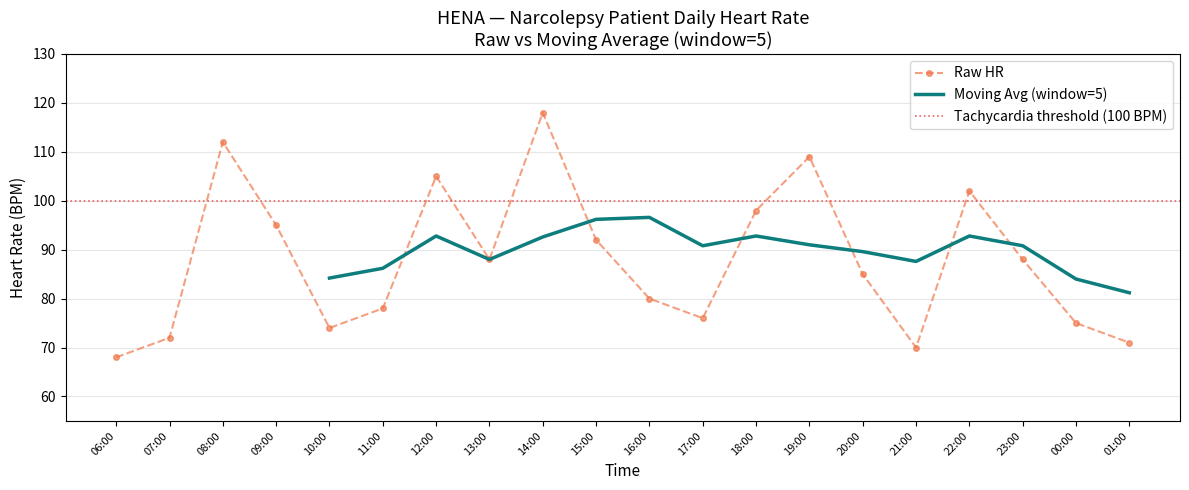

This chart was generated by the following Python code: (Note: this script raises an exception after producing the figure.)
# =============================================================
# 시계열 데이터 & matplotlib 시각화
# HENA 심박수 데이터로 이동평균과 그래프 그리기
# =============================================================
# WSL 환경 주의: 화면에 창을 띄울 수 없으므로
# matplotlib 백엔드를 'Agg'(파일 저장 전용)로 설정해야 함
# → 이 줄이 없으면 "cannot connect to display" 에러 발생
import matplotlib
matplotlib.use('Agg')   # 반드시 pyplot import 전에 호출해야 함

import matplotlib.pyplot as plt
import pandas as pd
import numpy as np

# =============================================================
# 1. 하루치 심박수 시계열 데이터 (기면증 환자 패턴 가정)
# =============================================================
print("=" * 48)
print("1. 시계열 데이터 생성")
print("=" * 48)

# 시계열(time series): 시간 순서대로 기록된 데이터.
# 웨어러블 데이터는 대부분 시계열. "언제" 라는 정보가 핵심.
times = [
    "06:00", "07:00", "08:00", "09:00", "10:00",
    "11:00", "12:00", "13:00", "14:00", "15:00",
    "16:00", "17:00", "18:00", "19:00", "20:00",
    "21:00", "22:00", "23:00", "00:00", "01:00",
]

# 기면증 환자의 하루 심박수 (EDS 에피소드, 탈력발작 전후 변화 반영)
# 실제 패턴처럼: 아침 안정 → 낮 EDS로 급등락 → 밤 수면 중 불규칙
heart_rates = [
    68, 72,           # 06~07시: 기상 직후, 낮음
    112, 95,          # 08~09시: EDS 에피소드, 급등
    74, 78,           # 10~11시: 잠시 안정
    105, 88,          # 12~13시: 점심 후 다시 상승
    118, 92,          # 14~15시: 오후 EDS, 최고점
    80, 76,           # 16~17시: 약간 안정
    98, 109,          # 18~19시: 저녁 불안정
    85, 70,           # 20~21시: 저녁 안정
    102, 88,          # 22~23시: 수면 진입 전 불규칙
    75, 71,           # 00~01시: 수면 중
]

df = pd.DataFrame({"time": times, "heart_rate": heart_rates})
print(df.to_string(index=False))   # index=False: 왼쪽 번호 숨김


# =============================================================
# 2. 이동평균 (Moving Average) 계산
# =============================================================
print("\n" + "=" * 48)
print("2. 이동평균 계산 (window=5)")
print("=" * 48)

# ── 이동평균이 왜 필요한가? ──────────────────────────────────
# 실제 센서 데이터에는 노이즈(순간적인 튀는 값)가 항상 섞임.
# 예: 팔을 갑자기 움직이면 심박수가 순간 튀었다가 돌아옴.
#
# 이동평균: 현재 시점 앞뒤 N개의 값을 평균 내서 노이즈를 부드럽게 만듦.
# 윈도우 크기(window)가 클수록 더 부드럽지만, 변화에 늦게 반응함.
#
# C로 직접 짜면:
#   int window = 5;
#   for (int i = window-1; i < n; i++) {
#       float sum = 0;
#       for (int j = 0; j < window; j++) sum += hr[i-j];
#       ma[i] = sum / window;
#   }
#
# pandas는 .rolling(window).mean() 한 줄로 끝:

WINDOW = 5   # 앞뒤 5개 포인트를 평균 → 처음 4개는 값 부족으로 NaN

df["moving_avg"] = df["heart_rate"].rolling(window=WINDOW).mean()

# NaN: Not a Number — 계산할 수 없는 값. 처음 window-1개는 데이터 부족.
# C에서는 이런 경우 -1이나 0으로 채우곤 하는데, pandas는 NaN으로 명시.
print(df[["time", "heart_rate", "moving_avg"]].round(1).to_string(index=False))
print(f"\n처음 {WINDOW-1}개는 NaN (앞 데이터 부족) → 그래프에서 뒤쪽만 그려짐")


# =============================================================
# 3. matplotlib으로 그래프 그리기
# =============================================================
print("\n" + "=" * 48)
print("3. 그래프 생성 중...")
print("=" * 48)

# figure: 그림 전체 캔버스. figsize=(가로인치, 세로인치).
fig, ax = plt.subplots(figsize=(12, 5))

# x축: 시간 인덱스 (0, 1, 2, ... 19) — 문자열 시간은 직접 좌표로 못 씀
x = range(len(df))

# ── 원본 심박수: 점선(linestyle='--'), 반투명(alpha), 마커(o) ──
ax.plot(
    x,
    df["heart_rate"],
    linestyle="--",          # 점선: 노이즈 있는 원본임을 시각적으로 표현
    color="#f0784b",         # HENA 코랄 색 (경고/강조)
    alpha=0.7,               # 70% 불투명도 — 이동평균 선과 겹쳐도 구분됨
    marker="o",              # 각 데이터 포인트에 원 마커
    markersize=4,
    label="Raw HR",
)

# ── 이동평균: 실선, 굵게 ──────────────────────────────────
ax.plot(
    x,
    df["moving_avg"],
    linestyle="-",           # 실선: 부드럽게 처리된 신호
    color="#0d7d7d",         # HENA 청록 색 (신뢰/안정)
    linewidth=2.5,           # 원본보다 굵게 → 주목도 높임
    label=f"Moving Avg (window={WINDOW})",
)

# ── 빈맥 기준선 (100 BPM) ───────────────────────────────
ax.axhline(
    y=100,
    color="#e53e3e",
    linestyle=":",           # 점점선
    linewidth=1.2,
    alpha=0.8,
    label="Tachycardia threshold (100 BPM)",
)

# ── 축 레이블과 눈금 설정 ────────────────────────────────
ax.set_xticks(x)
ax.set_xticklabels(df["time"], rotation=45, ha="right", fontsize=8)
ax.set_ylabel("Heart Rate (BPM)", fontsize=11)
ax.set_xlabel("Time", fontsize=11)
ax.set_title("HENA — Narcolepsy Patient Daily Heart Rate\nRaw vs Moving Average (window=5)", fontsize=13)

# ── 범례, 그리드 ─────────────────────────────────────────
ax.legend(fontsize=10)
ax.grid(axis="y", alpha=0.3)          # y축 그리드만, 옅게
ax.set_ylim(55, 130)                  # y축 범위 고정

fig.tight_layout()   # 레이블이 잘리지 않게 여백 자동 조정


# =============================================================
# 4. PNG 파일로 저장
# =============================================================
import os
output_path = os.path.join(os.path.dirname(__file__), "hr_plot.png")
fig.savefig(output_path, dpi=150, bbox_inches="tight")
plt.close(fig)   # 메모리 해제 (창을 열지 않으므로 항상 close 호출)

print(f"그래프 저장 완료: {output_path}")
print("\n✅ 완료!")
